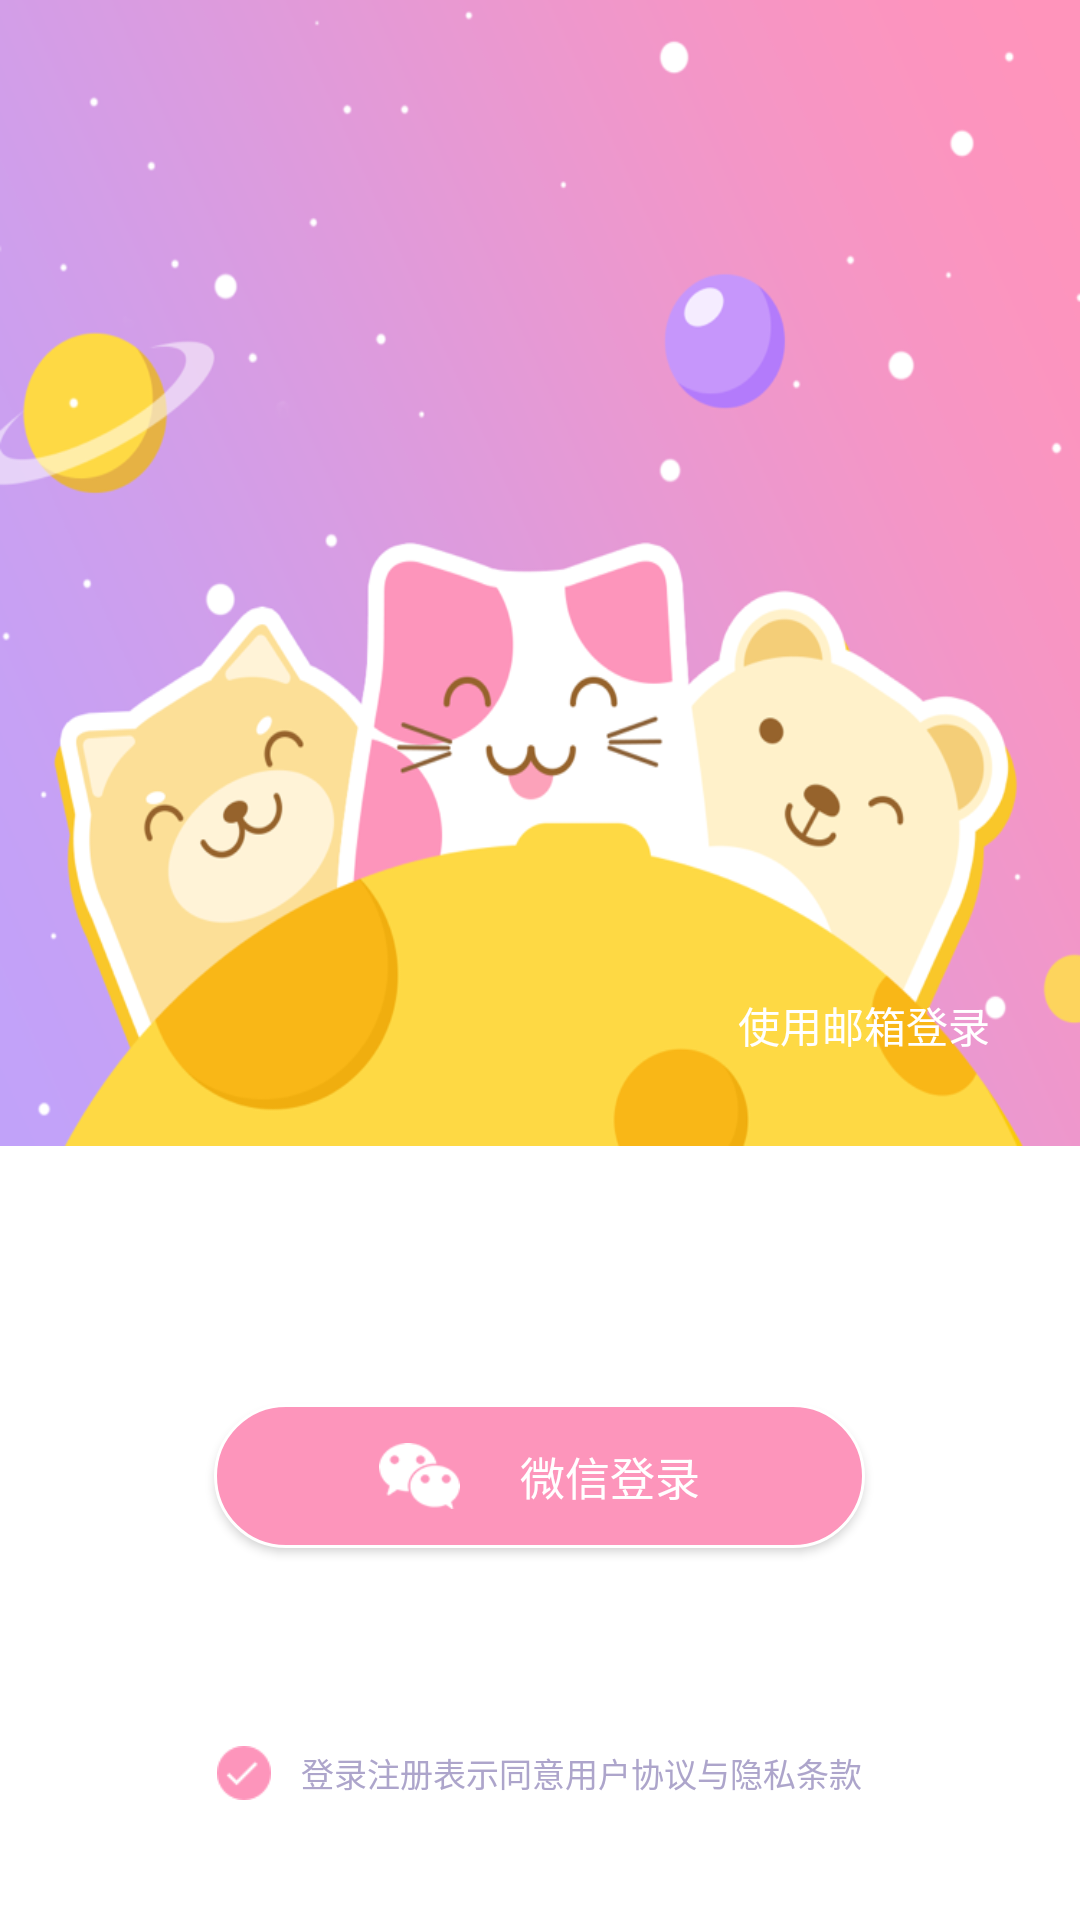

Layout XML and referenced resources for this Android screen:
<!-- AndroidManifest.xml: application theme AppTheme -->
<!-- res/layout/activity_signin.xml -->
<?xml version="1.0" encoding="utf-8"?>
<LinearLayout xmlns:android="http://schemas.android.com/apk/res/android"
    android:layout_width="match_parent"
    android:layout_height="match_parent"
    android:background="@color/white"
    android:orientation="vertical">

    <RelativeLayout
        android:layout_width="match_parent"
        android:layout_height="0dp"
        android:layout_weight="1"
        android:background="@mipmap/login_bg">

        <TextView
            android:id="@+id/select_login_type_tv"
            android:layout_width="wrap_content"
            android:layout_height="wrap_content"
            android:layout_alignParentBottom="true"
            android:layout_alignParentRight="true"
            android:layout_margin="@dimen/dp20"
            android:padding="@dimen/dp10"
            android:text="@string/select_email_login"
            android:textColor="@color/white"
            android:visibility="visible" />
    </RelativeLayout>


    <LinearLayout
        android:layout_width="match_parent"
        android:layout_height="200dp"
        android:gravity="center"
        android:orientation="vertical">

        <EditText
            android:id="@+id/signin_email"
            android:layout_width="match_parent"
            android:layout_height="@dimen/dp40"
            android:layout_marginLeft="40dp"
            android:layout_marginRight="40dp"
            android:layout_marginTop="20dp"
            android:background="@drawable/bg_corners_btn"
            android:hint="@string/email_hint"
            android:inputType="textEmailAddress"
            android:paddingLeft="@dimen/dp10"
            android:textColorHint="@color/hint"
            android:textSize="@dimen/sp16"
            android:visibility="gone" />

        <EditText
            android:id="@+id/signin_passwd"
            android:layout_width="match_parent"
            android:layout_height="@dimen/dp40"
            android:layout_marginLeft="40dp"
            android:layout_marginRight="40dp"
            android:layout_marginTop="10dp"
            android:background="@drawable/bg_corners_btn"
            android:hint="@string/passwd_hint"
            android:inputType="textPassword"
            android:paddingLeft="@dimen/dp10"
            android:textColorHint="@color/hint"
            android:textSize="@dimen/sp16"
            android:visibility="gone" />

        <Button
            android:id="@+id/signin_button"
            android:layout_width="wrap_content"
            android:layout_height="wrap_content"
            android:layout_marginLeft="50dp"
            android:layout_marginRight="50dp"
            android:layout_marginTop="20dp"
            android:background="@drawable/shape_corner"
            android:drawableLeft="@mipmap/icon_wechat_white"
            android:drawablePadding="@dimen/dp20"
            android:gravity="center"
            android:paddingBottom="@dimen/dp10"
            android:paddingLeft="@dimen/dp55"
            android:paddingRight="@dimen/dp55"
            android:paddingTop="@dimen/dp10"
            android:text="@string/we_chat_login"
            android:textColor="@color/white"
            android:textSize="@dimen/sp15" />
    </LinearLayout>

    <LinearLayout
        android:id="@+id/terms_and_policy_layout"
        android:layout_width="match_parent"
        android:layout_height="wrap_content"
        android:layout_marginBottom="@dimen/dp40"
        android:gravity="center"
        android:orientation="horizontal">

        <CheckBox
            android:id="@+id/terms_and_policy_check_box"
            android:layout_width="@dimen/dp18"
            android:layout_height="@dimen/dp18"
            android:background="@drawable/view_checkbox_bg"
            android:button="@null"
            android:checked="true" />

        <TextView
            android:id="@+id/terms_and_policy_txt"
            android:layout_width="wrap_content"
            android:layout_height="wrap_content"
            android:layout_marginLeft="@dimen/dp10"
            android:gravity="center"
            android:text="@string/terms_and_policy"
            android:textColor="#ADA5CB"
            android:textSize="@dimen/sp11" />
    </LinearLayout>

</LinearLayout>
<!-- resources referenced by this layout -->
<resources>
  <color name="hint">#EBEBEB</color>
  <color name="white">#ffffffff</color>
  <dimen name="dp10">8.89dp</dimen>
  <dimen name="dp18">16.0dp</dimen>
  <dimen name="dp20">17.78dp</dimen>
  <dimen name="dp40">35.56dp</dimen>
  <dimen name="dp55">48.89dp</dimen>
  <dimen name="sp11">9.78sp</dimen>
  <dimen name="sp15">13.33sp</dimen>
  <dimen name="sp16">14.22sp</dimen>
  <!-- drawable bg_corners_btn (drawable) -->
  <?xml version="1.0" encoding="utf-8"?>
  
  <shape xmlns:android="http://schemas.android.com/apk/res/android">
  
  
      <solid android:color="@color/white" />
  
      <corners android:radius="@dimen/dp45" />
      <padding android:top = "@dimen/dp5"
          android:left = "@dimen/dp5"
          android:right = "@dimen/dp5"
          android:bottom="@dimen/dp5"/>
  </shape>
  <!-- drawable shape_corner (drawable) -->
  <?xml version="1.0" encoding="utf-8"?>
  <shape xmlns:android="http://schemas.android.com/apk/res/android">
      <solid android:color="@color/themeColor" />
      <corners android:topLeftRadius="@dimen/dp50"
          android:topRightRadius="@dimen/dp50"
          android:bottomRightRadius="@dimen/dp50"
          android:bottomLeftRadius="@dimen/dp50"/>
      <stroke android:width="1dp" android:color="@color/white" />
  </shape>
  <!-- drawable view_checkbox_bg (drawable) -->
  <?xml version="1.0" encoding="utf-8"?>
  <selector xmlns:android="http://schemas.android.com/apk/res/android">
      <item android:drawable="@drawable/my_float_pressed" android:state_checked="true"></item>
      <item android:drawable="@drawable/my_float_nor" android:state_checked="false"></item>
  </selector>
  <!-- mipmap icon_wechat_white: png bitmap (mipmap-xhdpi, 15606 bytes) -->
  <!-- mipmap login_bg: png bitmap (mipmap-xhdpi, 170320 bytes) -->
  <string name="email_hint">邮箱地址</string>
  <string name="passwd_hint">密码</string>
  <string name="select_email_login">使用邮箱登录</string>
  <string name="terms_and_policy">登录注册表示同意用户协议与隐私条款</string>
  <string name="we_chat_login">微信登录</string>
  <style name="AppTheme" parent="Theme.AppCompat.Light.NoActionBar">
          <item name="colorPrimary">@color/colorPrimary</item>
          <item name="colorPrimaryDark">@color/colorPrimaryDark</item>
          <item name="colorAccent">@color/colorAccent</item>
          <item name="android:statusBarColor" tools:ignore="NewApi">@color/themeColor</item>
      </style>
  <dimen name="dp45">40.0dp</dimen>
  <dimen name="dp5">4.44dp</dimen>
  <color name="themeColor">#FD95BB</color>
  <dimen name="dp50">44.44dp</dimen>
  <!-- drawable my_float_pressed: png bitmap (drawable-xhdpi, 778 bytes) -->
  <!-- drawable my_float_nor: png bitmap (drawable-xhdpi, 886 bytes) -->
  <color name="colorPrimary">#3F51B5</color>
  <color name="colorPrimaryDark">#303F9F</color>
  <color name="colorAccent">#ffeb00</color>
</resources>
